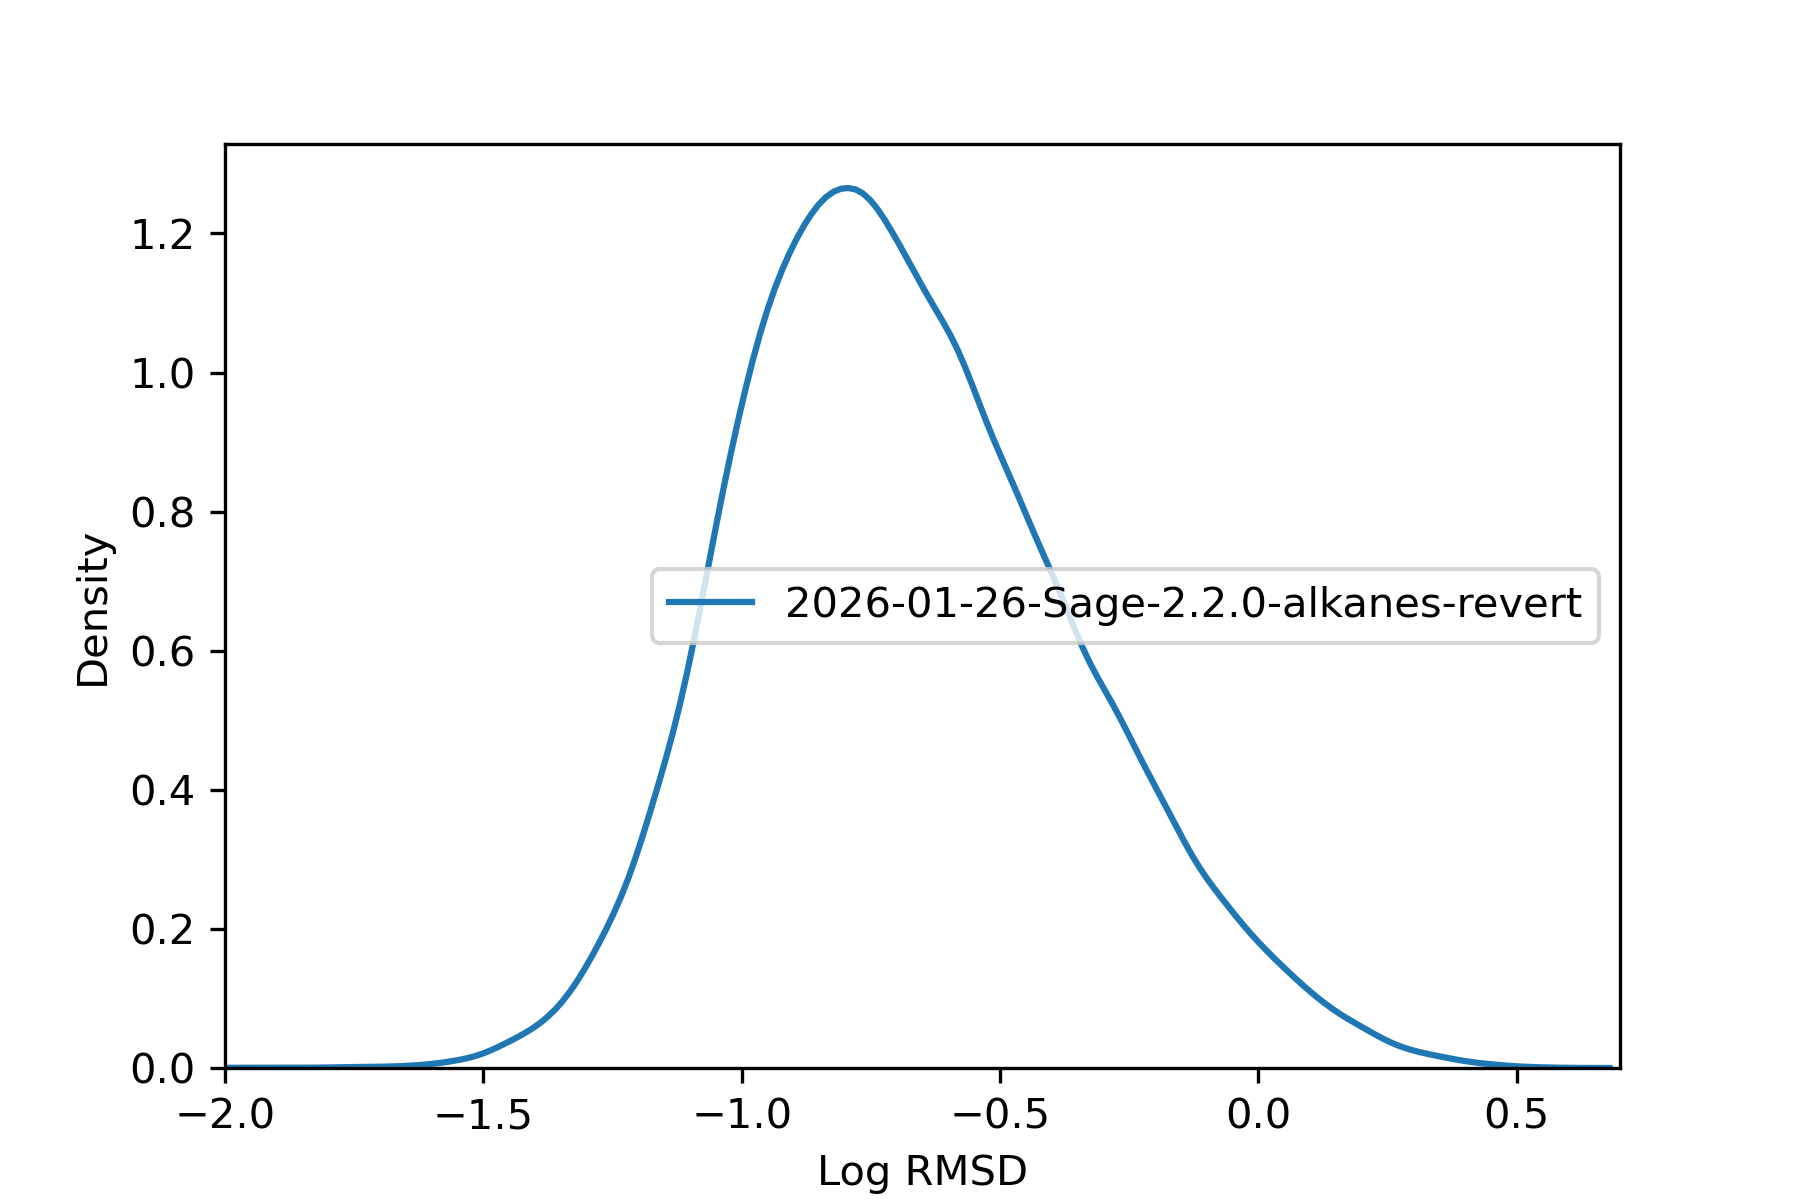

The table this chart was drawn from, first rows:
, rmsd
36975451, 0.2175
36975452, 0.2517
36975453, 0.22
36975454, 0.1855
36975455, 0.1961
36975456, 0.133
36991787, 0.06899
36991788, 0.6
36991789, 0.05135
36991790, 0.06832
36991791, 0.2277
36991792, 0.1009
36991793, 0.8795
36991794, 0.1173
36991795, 0.05854
36991796, 0.06981
36987706, 0.09225
36987707, 0.08543
36984387, 0.2014
36984388, 0.2038
36984389, 0.1345
36973916, 0.1644
36973917, 0.1584
36973918, 0.1026
36973919, 0.1017
37014846, 0.3812
37014847, 0.4238
37014848, 0.8912
37014850, 0.4744
37014852, 0.4878
37014853, 0.623
36991461, 0.3793
36991463, 0.2916
36991465, 0.08298
36991466, 0.3186
36991468, 0.333
36969580, 0.0383
36969581, 0.03739
37016997, 0.04387
37015999, 0.1607
37016000, 0.1444
36972482, 0.3085
36972484, 0.2341
36972485, 0.07822
36972486, 0.226
36972489, 0.08036
36973802, 0.111
37016100, 0.1162
37016102, 0.08294
36974444, 0.202
36968620, 0.1937
36968621, 0.2007
37013461, 0.3949
37013465, 1.077
37014214, 0.2777
37014215, 0.2703
37014216, 0.07035
37014217, 0.2338
37008313, 0.3182
37008314, 0.4329
... 64,414 more rows
